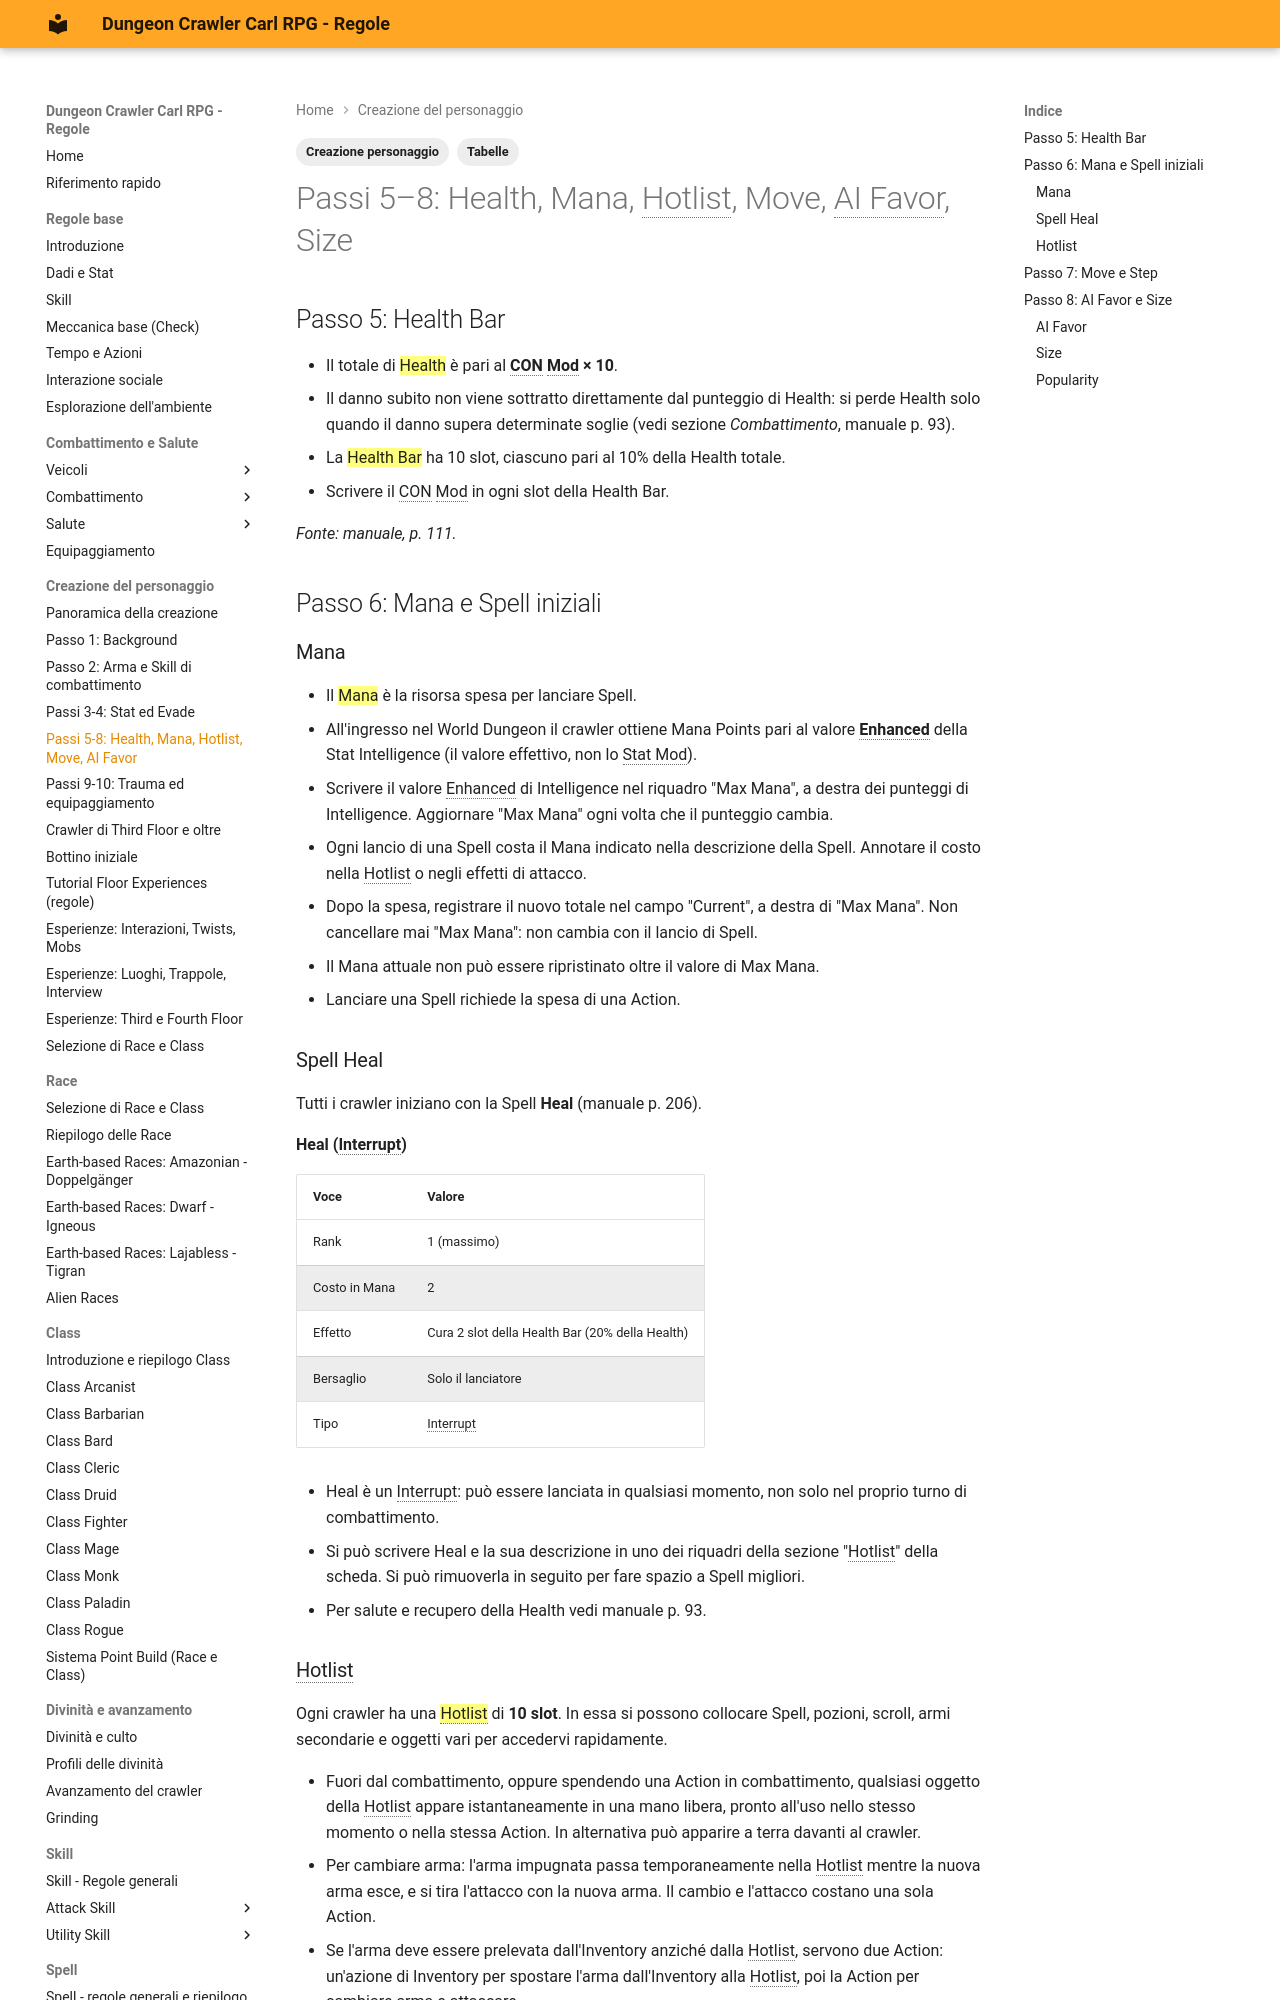

repository: canadese87/DCC · page: 04_creazione/passo_05_08_salute_mana_movimento/index.html · generator: mkdocs

---
tags:
  - Creazione personaggio
  - Tabelle
---

# Passi 5–8: Health, Mana, Hotlist, Move, AI Favor, Size

## Passo 5: Health Bar

- Il totale di ==Health== è pari al **CON Mod × 10**.
- Il danno subito non viene sottratto direttamente dal punteggio di Health: si perde Health solo quando il danno supera determinate soglie (vedi sezione *Combattimento*, manuale p. 93).
- La ==Health Bar== ha 10 slot, ciascuno pari al 10% della Health totale.
- Scrivere il CON Mod in ogni slot della Health Bar.

*Fonte: manuale, p. 111.*

## Passo 6: Mana e Spell iniziali

### Mana

- Il ==Mana== è la risorsa spesa per lanciare Spell.
- All'ingresso nel World Dungeon il crawler ottiene Mana Points pari al valore **Enhanced** della Stat Intelligence (il valore effettivo, non lo Stat Mod).
- Scrivere il valore Enhanced di Intelligence nel riquadro "Max Mana", a destra dei punteggi di Intelligence. Aggiornare "Max Mana" ogni volta che il punteggio cambia.
- Ogni lancio di una Spell costa il Mana indicato nella descrizione della Spell. Annotare il costo nella Hotlist o negli effetti di attacco.
- Dopo la spesa, registrare il nuovo totale nel campo "Current", a destra di "Max Mana". Non cancellare mai "Max Mana": non cambia con il lancio di Spell.
- Il Mana attuale non può essere ripristinato oltre il valore di Max Mana.
- Lanciare una Spell richiede la spesa di una Action.

### Spell Heal

Tutti i crawler iniziano con la Spell **Heal** (manuale p. 206).

**Heal (Interrupt)**

| Voce | Valore |
|---|---|
| Rank | 1 (massimo) |
| Costo in Mana | 2 |
| Effetto | Cura 2 slot della Health Bar (20% della Health) |
| Bersaglio | Solo il lanciatore |
| Tipo | Interrupt |

- Heal è un Interrupt: può essere lanciata in qualsiasi momento, non solo nel proprio turno di combattimento.
- Si può scrivere Heal e la sua descrizione in uno dei riquadri della sezione "Hotlist" della scheda. Si può rimuoverla in seguito per fare spazio a Spell migliori.
- Per salute e recupero della Health vedi manuale p. 93.
